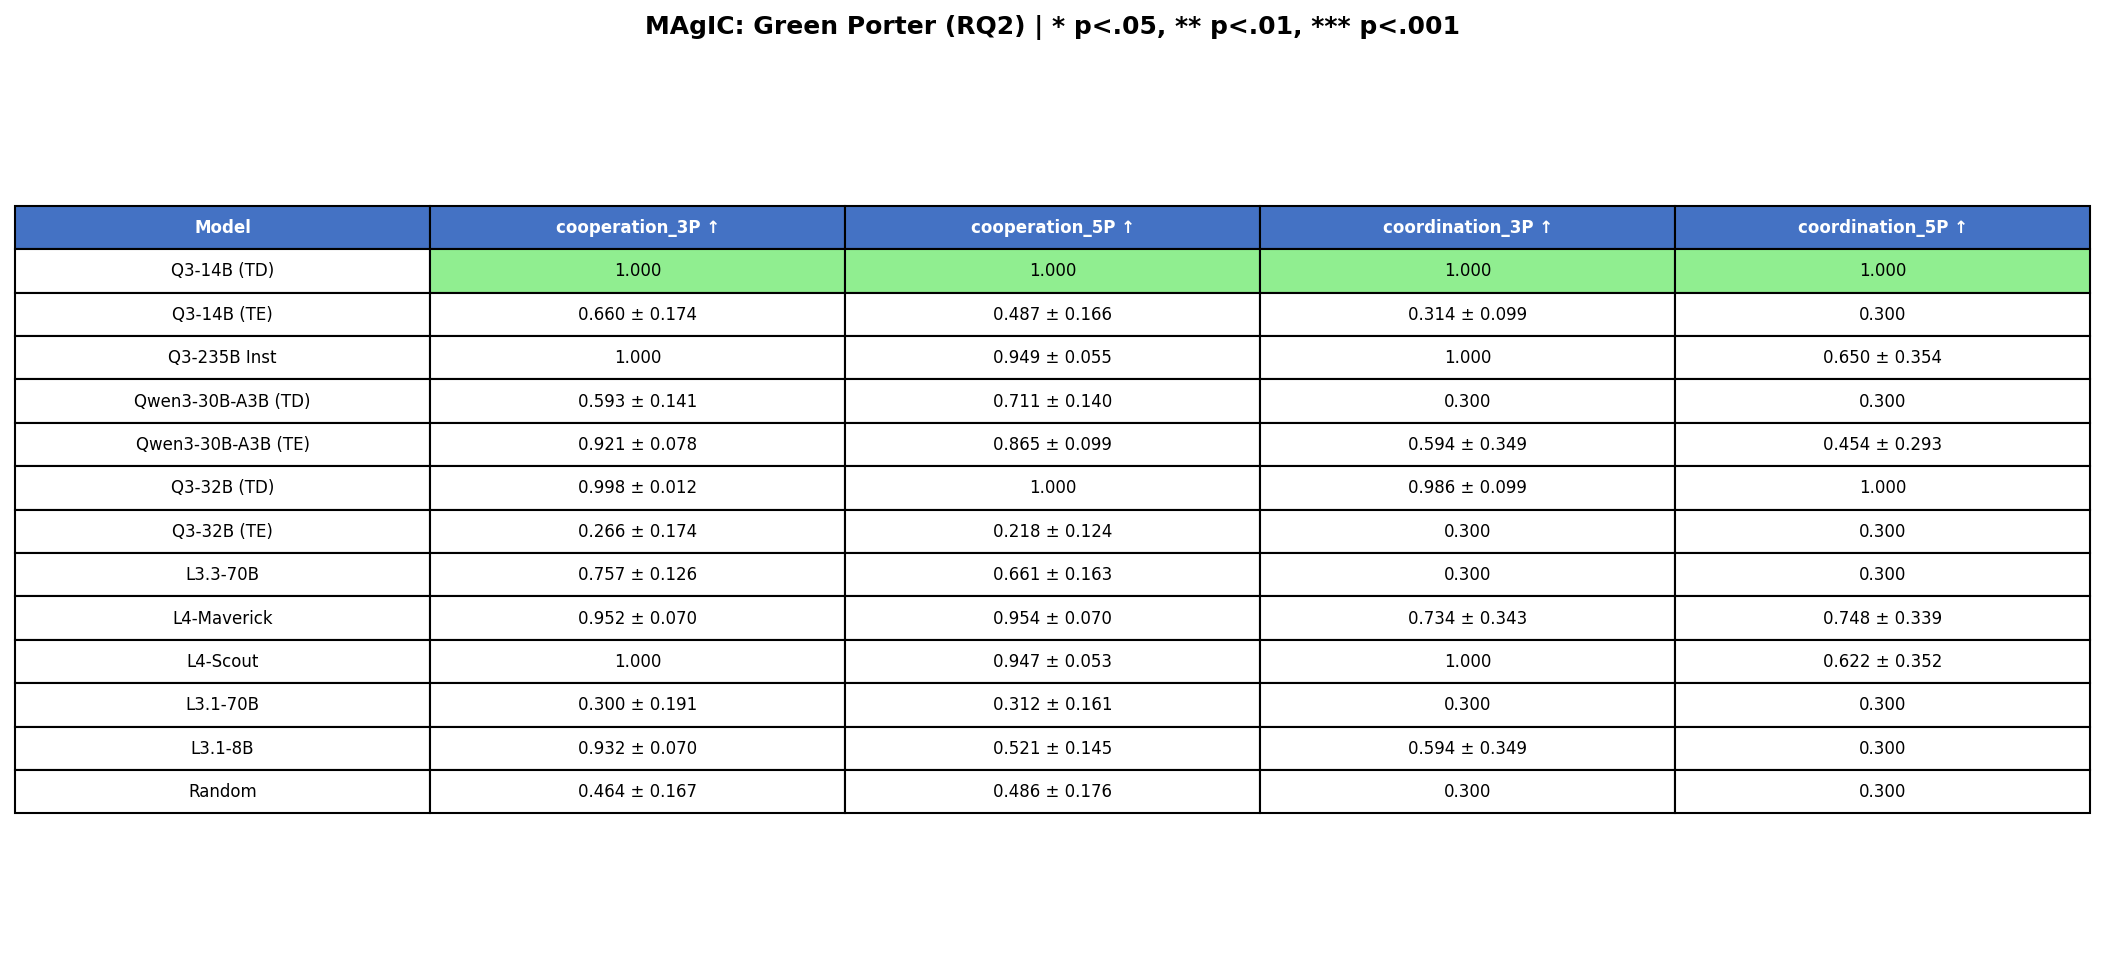

Source data for this figure (header and first rows):
Model, cooperation_3P ↑, cooperation_5P ↑, cooperation_5P_p_value, coordination_3P ↑, coordination_5P ↑, coordination_5P_p_value
Q3-14B (TD), 1.000, 1.000, 0.1337, 1.000, 1.000, 0.0555
Q3-14B (TE), 0.660 ± 0.174, 0.487 ± 0.166, 0.1337, 0.314 ± 0.099, 0.300, 0.0555
Q3-235B Inst, 1.000, 0.949 ± 0.055, 0.1337, 1.000, 0.650 ± 0.354, 0.0555
Qwen3-30B-A3B (TD), 0.593 ± 0.141, 0.711 ± 0.140, 0.1337, 0.300, 0.300, 0.0555
Qwen3-30B-A3B (TE), 0.921 ± 0.078, 0.865 ± 0.099, 0.1337, 0.594 ± 0.349, 0.454 ± 0.293, 0.0555
Q3-32B (TD), 0.998 ± 0.012, 1.000, 0.1337, 0.986 ± 0.099, 1.000, 0.0555
Q3-32B (TE), 0.266 ± 0.174, 0.218 ± 0.124, 0.1337, 0.300, 0.300, 0.0555
L3.3-70B, 0.757 ± 0.126, 0.661 ± 0.163, 0.1337, 0.300, 0.300, 0.0555
L4-Maverick, 0.952 ± 0.070, 0.954 ± 0.070, 0.1337, 0.734 ± 0.343, 0.748 ± 0.339, 0.0555
L4-Scout, 1.000, 0.947 ± 0.053, 0.1337, 1.000, 0.622 ± 0.352, 0.0555
L3.1-70B, 0.300 ± 0.191, 0.312 ± 0.161, 0.1337, 0.300, 0.300, 0.0555
L3.1-8B, 0.932 ± 0.070, 0.521 ± 0.145, 0.1337, 0.594 ± 0.349, 0.300, 0.0555
Random, 0.464 ± 0.167, 0.486 ± 0.176, 0.1337, 0.300, 0.300, 0.0555
